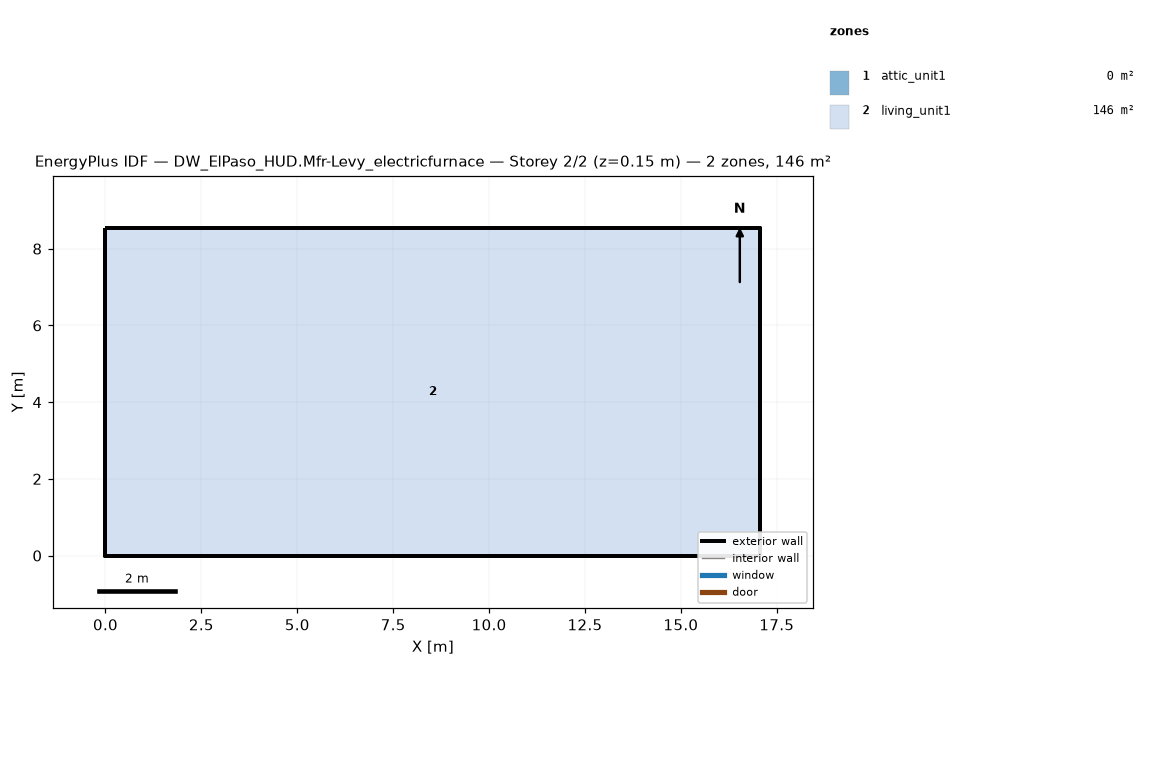
=== STOREY PLAN SPEC (per zone: floor XY polygon, exterior-wall plan segments, windows/doors) ===
zone 1: attic_unit1  (0.0 m²)
  exterior wall: (17.07, 0.00) – (17.07, 8.54) – (17.07, 4.27)  [12.8 m]
  exterior wall: (0.00, 8.54) – (0.00, 0.00) – (0.00, 4.27)  [12.8 m]
zone 2: living_unit1  (145.7 m²)
  floor: (0.00, 0.00) (0.00, 8.54) (17.07, 8.54) (17.07, 0.00)
  exterior wall: (0.00, 0.00) – (17.07, 0.00)  [17.1 m]
  exterior wall: (17.07, 0.00) – (17.07, 8.54)  [8.5 m]
  exterior wall: (17.07, 8.54) – (0.00, 8.54)  [17.1 m]
  exterior wall: (0.00, 8.54) – (0.00, 0.00)  [8.5 m]

=== DERIVED (storey summary) ===
Building: DW_ElPaso_HUD.Mfr-Levy_electricfurnace
Storey: 2 of 2  (floor level z = 0.15 m)
Storey gross floor area: 145.7 m²
Zones on this storey: 2
  - attic_unit1: floor 0.0 m²; exterior wall 25.6 m (5.7 m²); WWR 0.0%
  - living_unit1: floor 145.7 m²; exterior wall 51.2 m (117.1 m²); WWR 0.0%
Zone adjacency: (none detected)